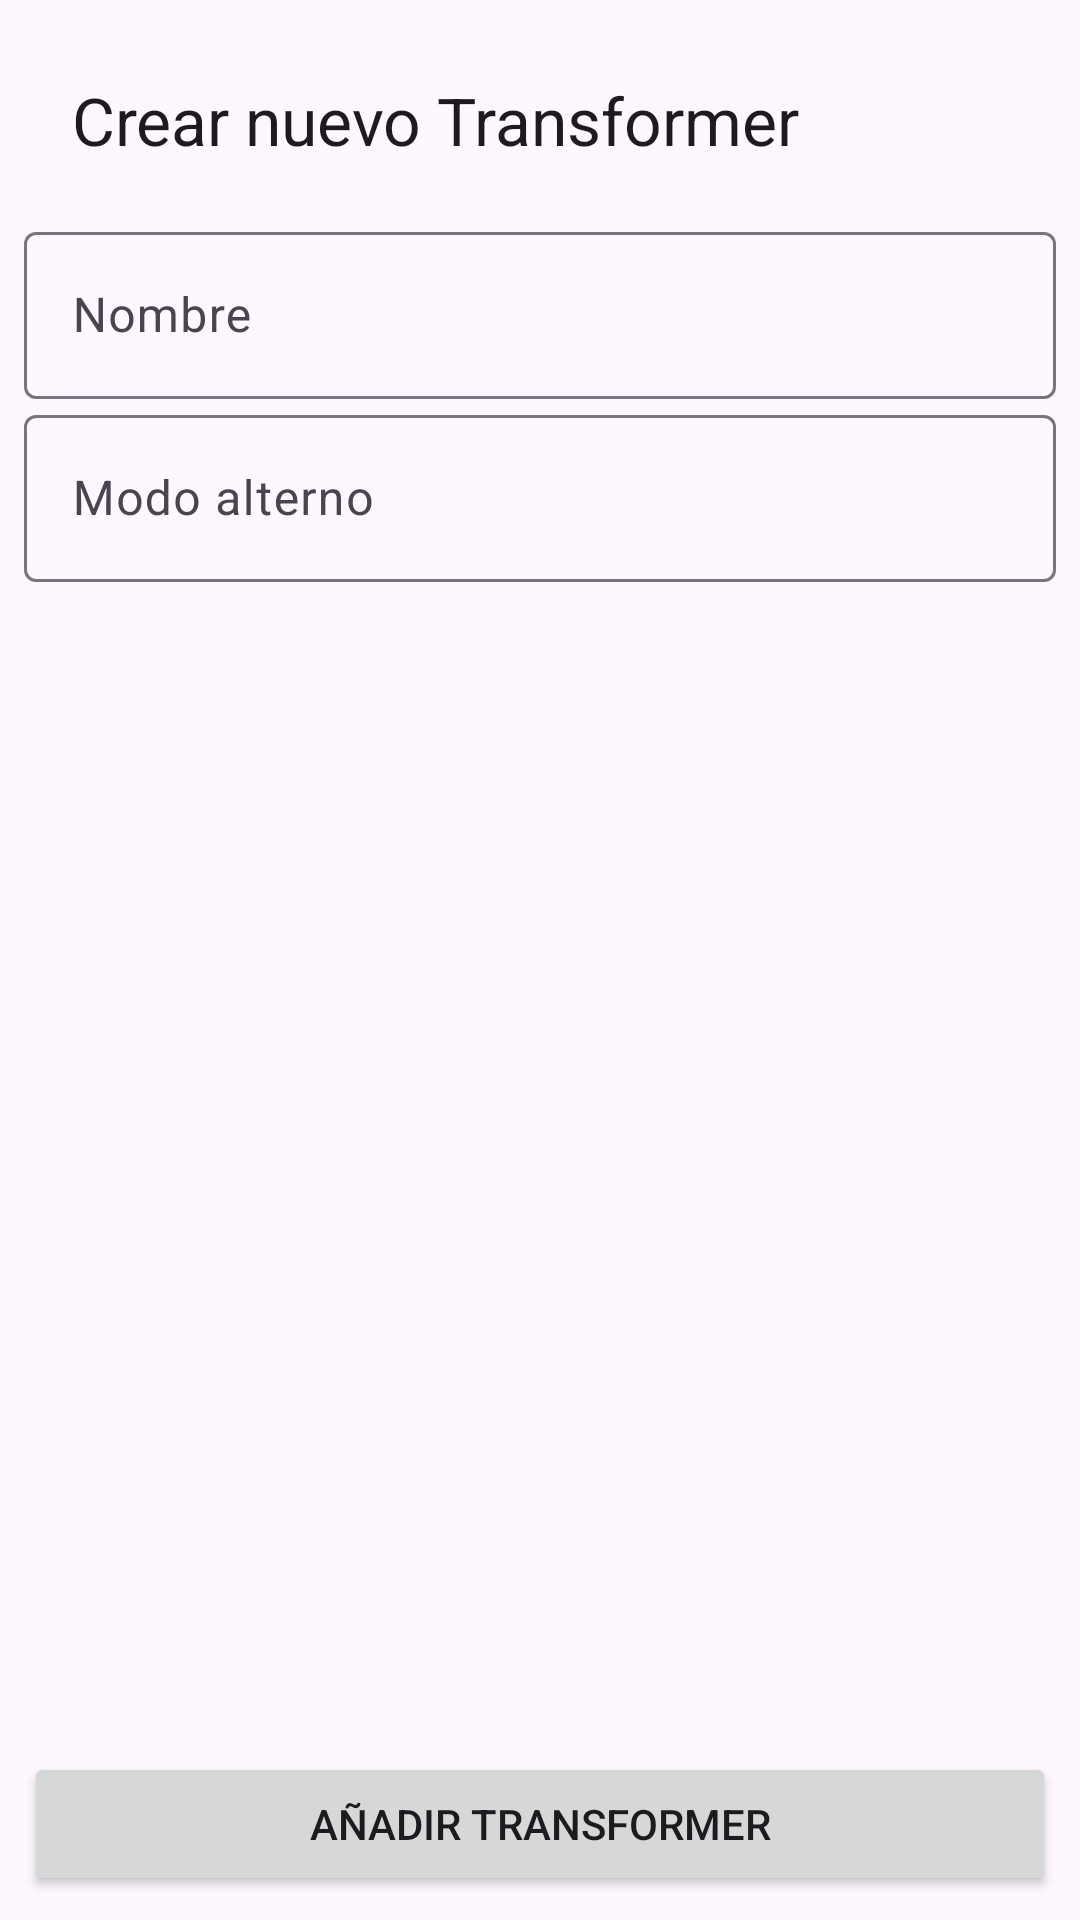

Write the Android layout XML for this screen, with the resource values it uses.
<!-- AndroidManifest.xml: application theme Theme.Final_Application_2024 -->
<!-- res/layout/activity_create_robot.xml -->
<?xml version="1.0" encoding="utf-8"?>
<androidx.constraintlayout.widget.ConstraintLayout xmlns:android="http://schemas.android.com/apk/res/android"
    xmlns:tools="http://schemas.android.com/tools"
    xmlns:app="http://schemas.android.com/apk/res-auto"
    android:id="@+id/container"
    android:layout_width="match_parent"
    android:layout_height="match_parent"
    tools:context=".ui.create_transformer.CreateRobotActivity"
    android:padding="8dp">

    <com.google.android.material.appbar.MaterialToolbar
        android:id="@+id/create_robot_fav"
        android:layout_width="match_parent"
        android:layout_height="wrap_content"
        app:title="Crear nuevo Transformer"
        app:layout_constraintTop_toTopOf="parent"
        app:layout_constraintStart_toStartOf="parent"
        app:navigationIcon="@drawable/arrow_back_24px"/>

    <com.google.android.material.textfield.TextInputLayout
        android:id="@+id/transformer_name"
        android:layout_width="match_parent"
        android:layout_height="wrap_content"
        android:hint="Nombre"
        android:layout_marginBottom="8dp"
        app:layout_constraintTop_toBottomOf="@+id/create_robot_fav"
        app:layout_constraintStart_toStartOf="parent">
        <com.google.android.material.textfield.TextInputEditText
            android:id="@+id/name_Input"
            android:layout_width="match_parent"
            android:layout_height="match_parent"
            android:inputType="text"/>
    </com.google.android.material.textfield.TextInputLayout>

    <com.google.android.material.textfield.TextInputLayout
        android:id="@+id/transformer_altMode"
        android:layout_width="match_parent"
        android:layout_height="wrap_content"
        android:hint="Modo alterno"
        android:layout_marginBottom="8dp"
        app:layout_constraintTop_toBottomOf="@+id/transformer_name"
        app:layout_constraintStart_toStartOf="parent">
        <com.google.android.material.textfield.TextInputEditText
            android:id="@+id/altMode_Input"
            android:layout_width="match_parent"
            android:layout_height="match_parent"
            android:inputType="text"/>
    </com.google.android.material.textfield.TextInputLayout>

    <Button
        android:id="@+id/save_transformer"
        android:layout_width="match_parent"
        android:layout_height="wrap_content"
        app:layout_constraintBottom_toBottomOf="parent"
        app:layout_constraintStart_toStartOf="@+id/transformer_altMode"
        android:text="Añadir Transformer"/>

</androidx.constraintlayout.widget.ConstraintLayout>
<!-- resources referenced by this layout -->
<resources>
  <style name="Theme.Final_Application_2024" parent="Base.Theme.Final_Application_2024" />
  <style name="Base.Theme.Final_Application_2024" parent="Theme.Material3.DayNight.NoActionBar">
          
          
      </style>
</resources>
